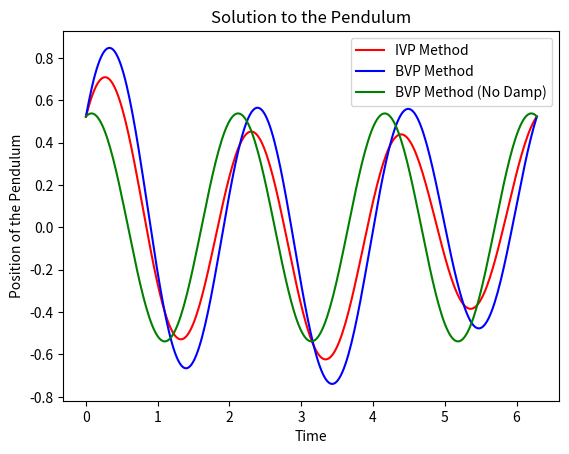

Write the Python code that produced this figure.
#Imports
import numpy as np
from scipy.integrate import solve_bvp, solve_ivp
from scipy.optimize import fsolve
import matplotlib.pyplot as plt

#
# [redacted]
# [redacted]
#

# Define the Function
def dfdt (t, f):
    
    [y, u] = f
    
    return [u,
            -0.1 * u - 9.81 * np.sin(y) + np.cos(t)]

# Setting up the Problem
tInit = 0
tFinal = np.pi * 2
n = 300
tVals = np.linspace(tInit, tFinal, n)
yVals = np.zeros((2, tVals.size))

# Small Fix (Pendar Suggested to Solve for Correct Root)
yVals[0]=np.pi/6

# Start Plotting
plt.figure()
plt.title("Solution to the Pendulum")

#
# IVP Method
#

# Use Shooting Method
def Solve (uGuess):
    yInit = np.pi / 6
    yFinal = np.pi / 6
    yGuess = solve_ivp(dfdt, (tInit, tFinal), [yInit, uGuess[0]])
    return yGuess.y[0, -1]-yFinal

# Make an Initial guess for U
uGuess1 = [10]

# Solve for the Correct U Value
correctU = fsolve(Solve, uGuess1)

# Create Initial Condition
InitCond = [np.pi / 6, correctU[0]]

#Solve for the IVP
YIVP = solve_ivp(dfdt, (tInit, tFinal), InitCond, t_eval=tVals)

# Plot the Solution for IVP
plt.plot(tVals, YIVP.y[0], "r-", label=f"IVP Method")


#
# BVP Method
#

# Define Boundary Condition
def BCs (ya, yb):
    
    yInit = np.pi / 6
    yFinal = np.pi / 6
    
    return  [ya[0] - yInit, yb[0] - yFinal]

# Solve for the 
solBVP = solve_bvp(dfdt, BCs, tVals, yVals)

# Extract Y Data
yValsBVP = solBVP.y[0]

# Plot the BVP Method
plt.plot(solBVP.x, yValsBVP, "b-", label=f"BVP Method")

#
# No Damping
#

# Define the No Damping function
def dfdt_nodamp (t, f):
    
    [y, u] = f
    
    return [u,
            - 9.81 * np.sin(y)]

# Solve for the No Damp Solution
solBVPNoDamp = solve_bvp(dfdt_nodamp, BCs, tVals, yVals)

# Extract Y Data
yValsBVPNoDamp = solBVPNoDamp.y[0]

# Plot the BVP Method (No Damp)
plt.plot(solBVPNoDamp.x, yValsBVPNoDamp, "g-", label=f"BVP Method (No Damp)")

# Show the Plot
plt.legend()
plt.xlabel('Time')
plt.ylabel('Position of the Pendulum')
plt.show()